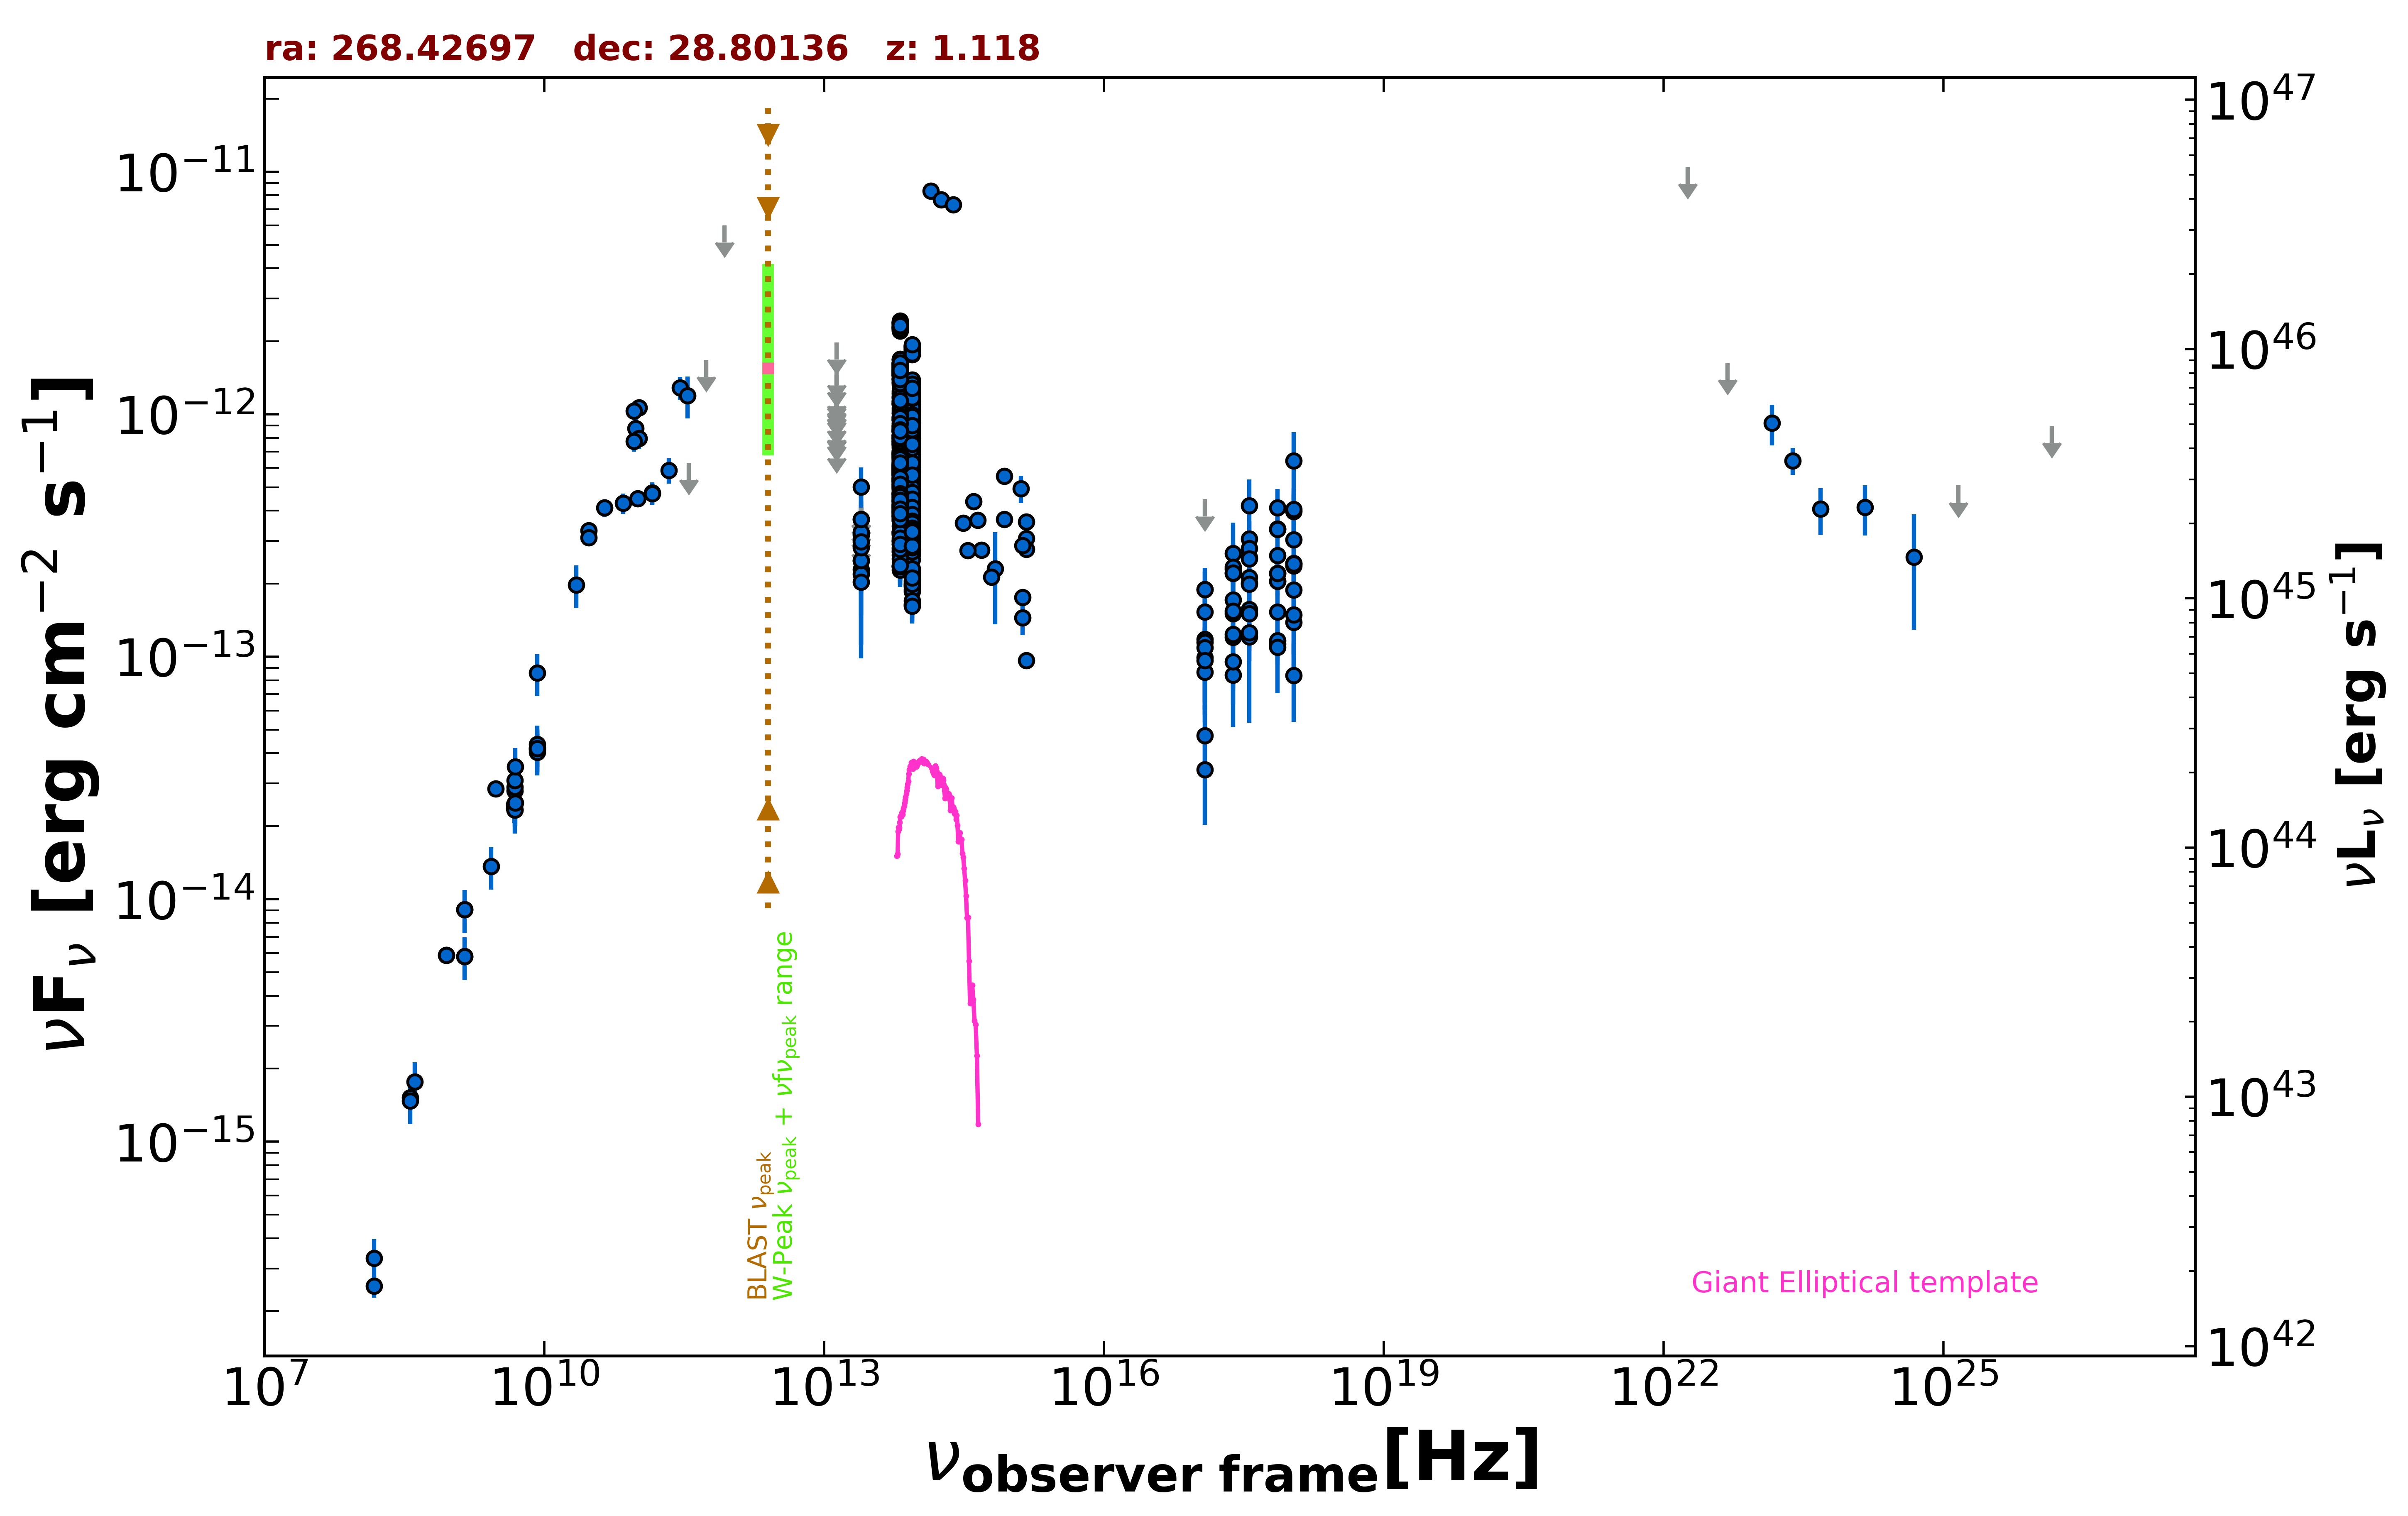

Source data for this figure (header and first rows):
freq., flux, err_flux, MJD_start, MJD_end, flag, catalog, reference
1.400e+09, 5.803e-15, 1.740e-16, 55000, 55000, , NVSS, Condon et al. 1998  AJ  115  1693
8.870e+08, 5.872e-15, 4.170e-16, 55000, 55000, , RACS, Hale et al. 2021  PASA  38  e058
8.870e+08, 5.872e-15, 4.170e-16, 55000, 55000, , RACS, Hale et al. 2021  PASA  38  e058
3.000e+09, 2.855e-14, 1.200e-16, 55000, 55000, , VLASSQL, Gordon et al. 2021  ApJS  255  30
2.418e+17, 2.207e-13, 7.355e-14, 55000, 55000, , RASS, Boller et al. 2016  A&A  103  1
2.418e+17, 1.507e-13, 1.160e-14, 54095, 55199, , 1OUSX, Giommi et al. in preparation
1.209e+17, 9.938e-14, 9.425e-15, 54095, 55199, , 1OUSX, Giommi et al. in preparation
3.627e+17, 2.021e-13, 1.370e-14, 54095, 55199, , 1OUSX, Giommi et al. in preparation
7.253e+17, 2.049e-13, 9.400e-15, 54095, 55199, , 1OUSX, Giommi et al. in preparation
1.088e+18, 2.375e-13, 1.980e-14, 54095, 55199, , 1OUSX, Giommi et al. in preparation
7.253e+17, 2.052e-13, 9.950e-15, 55000, 55000, , 2SXPS, Evans et al. 2020  ApJS  247  54
1.209e+17, 1.182e-13, 1.190e-14, 55000, 55000, , 2SXPS, Evans et al. 2020  ApJS  247  54
3.627e+17, 2.123e-13, 1.530e-14, 55000, 55000, , 2SXPS, Evans et al. 2020  ApJS  247  54
1.088e+18, 2.427e-13, 2.210e-14, 55000, 55000, , 2SXPS, Evans et al. 2020  ApJS  247  54
1.500e+08, 2.533e-16, 2.595e-17, 55000, 55000, , TGSS150, Intema et al. 2017  A&A  598  A781
8.400e+09, 4.195e-14, 0.000e+00, 55000, 55000, , CRATES, Healey et al. 2007  ApJS  171  61
4.800e+09, 2.453e-14, 2.160e-15, 55000, 55000, , GB6, Gregory et al. 1996  ApJS  103  427
4.800e+09, 2.366e-14, 3.075e-15, 55000, 55000, , GB87, Gregory et al. 1992  VizieR  VIII/14/j20…
4.850e+09, 2.333e-14, 0.000e+00, 55000, 55000, , NORTH20, White and Becker  1992  ApJS  79  331
1.400e+09, 9.072e-15, 0.000e+00, 55000, 55000, , NORTH20, White and Becker  1992  ApJS  79  331
3.650e+08, 1.522e-15, 0.000e+00, 55000, 55000, , NORTH20, White and Becker  1992  ApJS  79  331
1.035e+11, 1.066e-12, 5.200e-14, 56656, 56656, , ALMA, Bonato et al. 2019  MNRAS  485  1188
9.146e+10, 1.033e-12, 3.655e-14, 56656, 56656, , ALMA, Bonato et al. 2019  MNRAS  485  1188
2.850e+11, 1.285e-12, 1.425e-13, 57236, 57236, , ALMA, Bonato et al. 2019  MNRAS  485  1188
9.506e+10, 8.736e-13, 8.560e-14, 57236, 57236, , ALMA, Bonato et al. 2019  MNRAS  485  1188
3.435e+11, 1.195e-12, 2.335e-13, 57472, 57472, , ALMA, Bonato et al. 2019  MNRAS  485  1188
1.035e+11, 7.938e-13, 7.545e-14, 57472, 57472, , ALMA, Bonato et al. 2019  MNRAS  485  1188
9.150e+10, 7.732e-13, 7.345e-14, 57472, 57472, , ALMA, Bonato et al. 2019  MNRAS  485  1188
1.430e+11, 4.746e-13, 4.935e-14, 55000, 55000, , PCCS2143, GHz The Planck Collaboration 2018  A&A  …
3.000e+10, 3.321e-13, 1.925e-14, 55000, 55000, , PCCS2, 30 GHz The Planck Collaboration 2018  A&…
3.000e+10, 3.102e-13, 1.660e-14, 55000, 55000, , PCNT, The Planck Collaboration 2018  A&A  619 …
4.400e+10, 4.113e-13, 3.330e-14, 55000, 55000, , PCNT, The Planck Collaboration 2018  A&A  619 …
7.000e+10, 4.292e-13, 4.150e-14, 55000, 55000, , PCNT, The Planck Collaboration 2018  A&A  619 …
1.000e+11, 4.498e-13, 3.170e-14, 55000, 55000, , PCNT, The Planck Collaboration 2018  A&A  619 …
1.430e+11, 4.711e-13, 4.720e-14, 55000, 55000, , PCNT, The Planck Collaboration 2018  A&A  619 …
2.170e+11, 5.880e-13, 7.040e-14, 55000, 55000, , PCNT, The Planck Collaboration 2018  A&A  619 …
3.530e+11, 6.305e-13, 0.000e+00, 55000, 55000, UL, PCNT, The Planck Collaboration 2018  A&A  619 …
5.450e+11, 1.677e-12, 0.000e+00, 55000, 55000, UL, PCNT, The Planck Collaboration 2018  A&A  619 …
8.570e+11, 6.019e-12, 0.000e+00, 55000, 55000, UL, PCNT, The Planck Collaboration 2018  A&A  619 …
1.389e+14, 8.335e-12, 1.920e-13, 55000, 55000, , 2MASS, Skrutskie et al. 2006  AJ  131  1163
1.804e+14, 7.668e-12, 2.475e-13, 55000, 55000, , 2MASS, Skrutskie et al. 2006  AJ  131  1163
2.427e+14, 7.314e-12, 1.955e-13, 55000, 55000, , 2MASS, Skrutskie et al. 2006  AJ  131  1163
8.817e+13, 5.100e-13, 2.550e-15, 55000, 55000, , UNWISE, Schlafly et al. 2019  ApJS  240  30
6.517e+13, 5.807e-13, 3.650e-15, 55000, 55000, , UNWISE, Schlafly et al. 2019  ApJS  240  30
8.817e+13, 2.941e-13, 1.025e-14, 55000, 55000, , WISE, Wright et al. 2010  AJ  140  1868
6.517e+13, 3.728e-13, 1.030e-14, 55000, 55000, , WISE, Wright et al. 2010  AJ  140  1868
2.498e+13, 2.484e-13, 2.955e-14, 55000, 55000, , WISE, Wright et al. 2010  AJ  140  1868
1.363e+13, 3.182e-13, 1.344e-13, 55000, 55000, , WISE, Wright et al. 2010  AJ  140  1868
8.817e+13, 4.104e-13, 3.635e-14, 56736, 56736, , NEOWISE, Mainzer et al. 2014  ApJ  792  30
6.517e+13, 5.418e-13, 4.695e-14, 56736, 56736, , NEOWISE, Mainzer et al. 2014  ApJ  792  30
8.817e+13, 5.210e-13, 2.880e-14, 56737, 56737, , NEOWISE, Mainzer et al. 2014  ApJ  792  30
6.517e+13, 6.878e-13, 5.835e-14, 56737, 56737, , NEOWISE, Mainzer et al. 2014  ApJ  792  30
8.817e+13, 4.239e-13, 2.500e-14, 56736, 56736, , NEOWISE, Mainzer et al. 2014  ApJ  792  30
6.517e+13, 6.012e-13, 4.210e-14, 56736, 56736, , NEOWISE, Mainzer et al. 2014  ApJ  792  30
8.817e+13, 5.073e-13, 2.990e-14, 56735, 56735, , NEOWISE, Mainzer et al. 2014  ApJ  792  30
6.517e+13, 5.174e-13, 4.245e-14, 56735, 56735, , NEOWISE, Mainzer et al. 2014  ApJ  792  30
8.817e+13, 4.496e-13, 2.695e-14, 56736, 56736, , NEOWISE, Mainzer et al. 2014  ApJ  792  30
6.517e+13, 5.710e-13, 3.735e-14, 56736, 56736, , NEOWISE, Mainzer et al. 2014  ApJ  792  30
8.817e+13, 4.999e-13, 2.810e-14, 56736, 56736, , NEOWISE, Mainzer et al. 2014  ApJ  792  30
6.517e+13, 6.012e-13, 4.765e-14, 56736, 56736, , NEOWISE, Mainzer et al. 2014  ApJ  792  30
... 903 more rows
